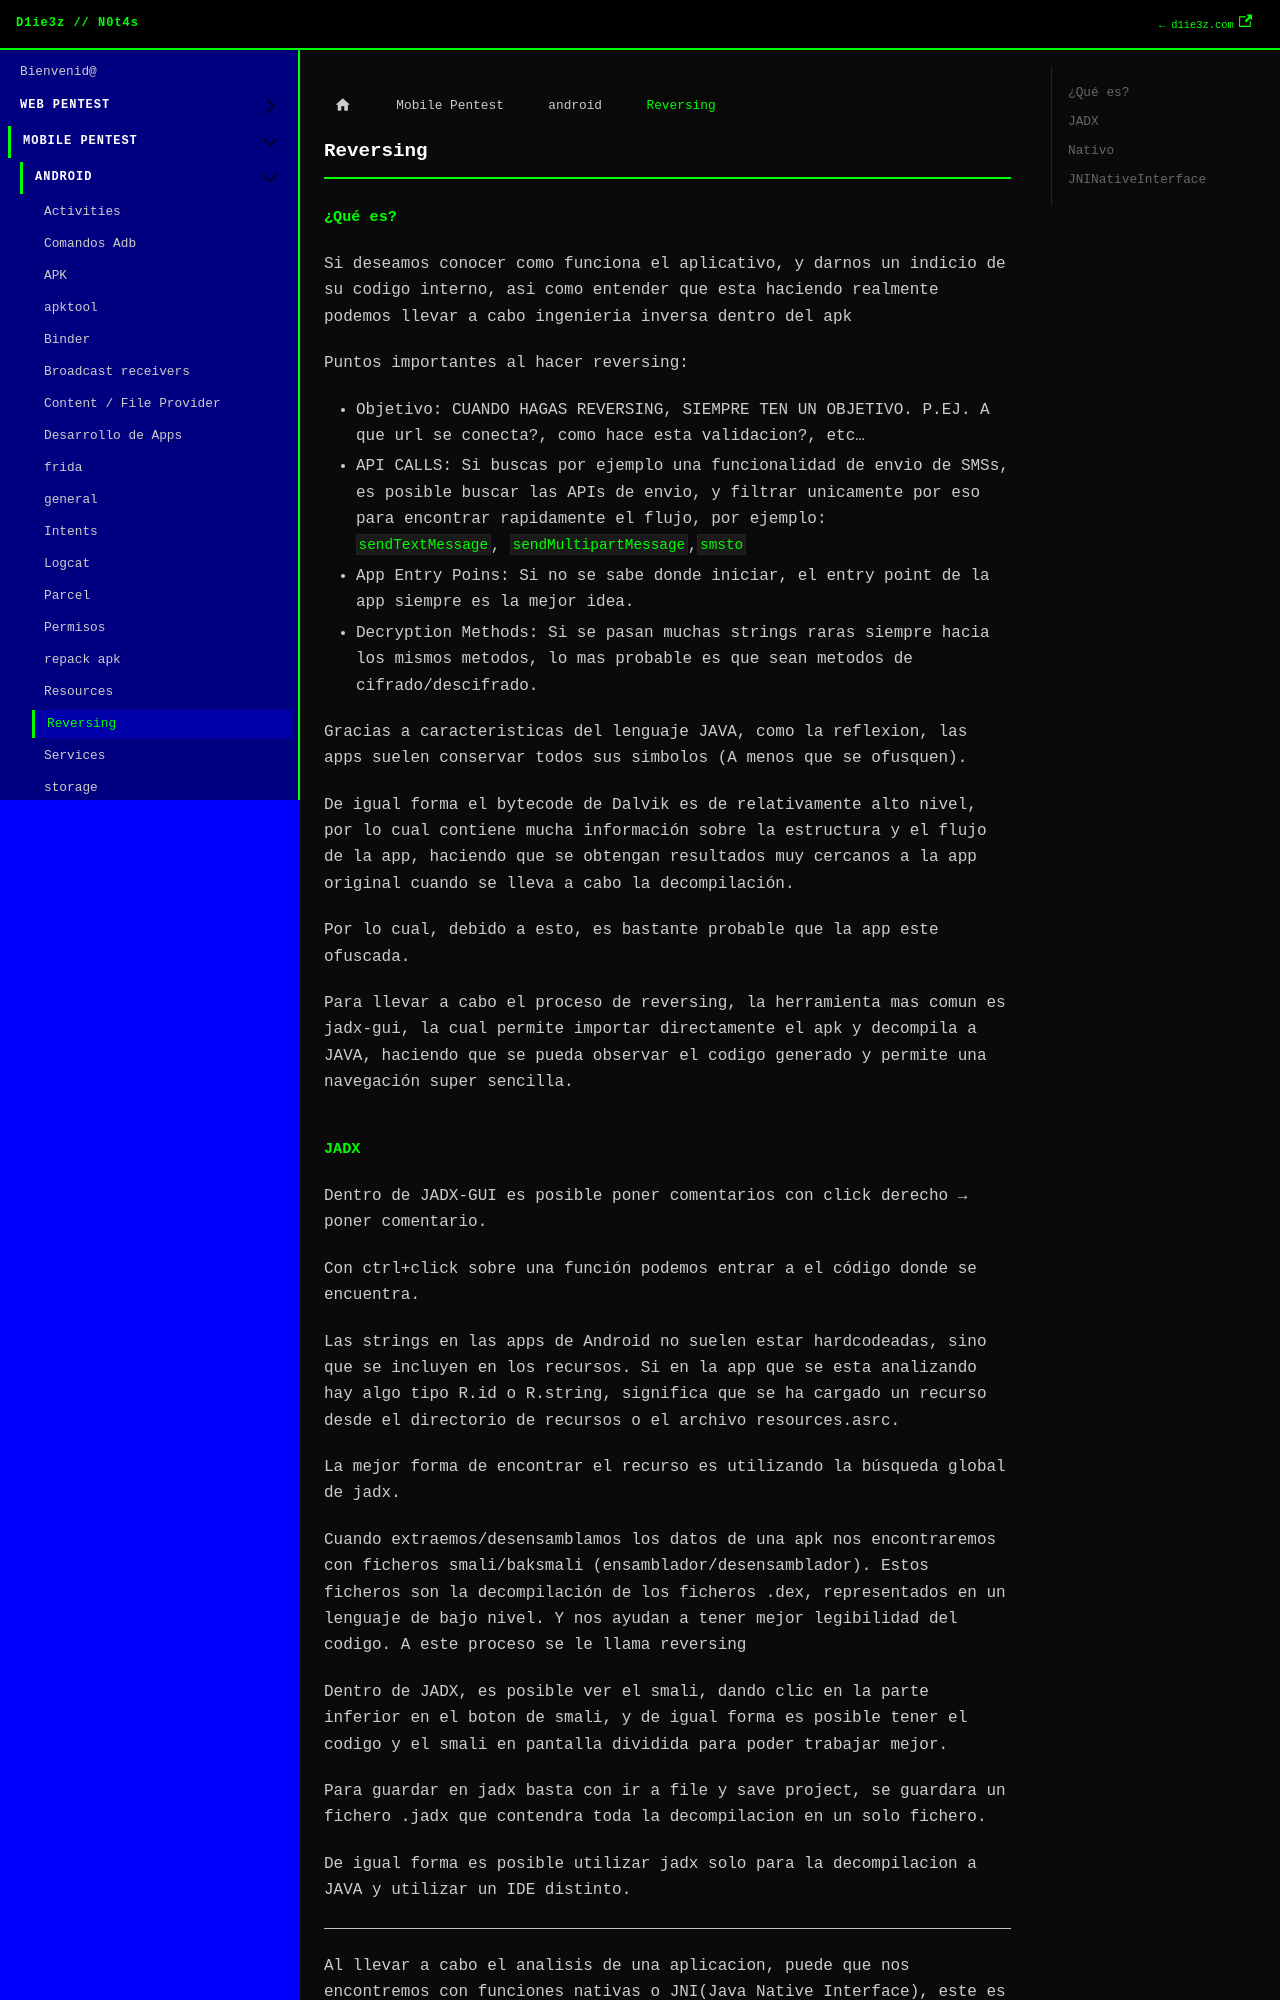

repository: D1ie3z/notes · page: mobile/android/reversing.html · generator: docusaurus

---
title: Reversing
sidebar_position: 1
---
## ¿Qué es?
Si deseamos conocer como funciona el aplicativo, y darnos un indicio de su codigo interno, asi como entender que esta haciendo realmente podemos llevar a cabo ingenieria inversa dentro del apk

Puntos importantes al hacer reversing:

- Objetivo: CUANDO HAGAS REVERSING, SIEMPRE TEN UN OBJETIVO.
P.EJ. A que url se conecta?, como hace esta validacion?, etc…
- API CALLS: Si buscas por ejemplo una funcionalidad de envio de SMSs, es posible buscar las APIs de envio, y filtrar unicamente por eso para encontrar rapidamente el flujo, por ejemplo: `sendTextMessage`, `sendMultipartMessage`,`smsto`
- App Entry Poins: Si no se sabe donde iniciar, el entry point de la app siempre es la mejor idea.
- Decryption Methods: Si se pasan muchas strings raras siempre hacia los mismos metodos, lo mas probable es que sean metodos de cifrado/descifrado.

Gracias a caracteristicas del lenguaje JAVA, como la reflexion, las apps suelen conservar todos sus simbolos (A menos que se ofusquen).

De igual forma el bytecode de Dalvik es de relativamente alto nivel, por lo cual contiene mucha información sobre la estructura y el flujo de la app, haciendo que se obtengan resultados muy cercanos a la app original cuando se lleva a cabo la decompilación.

Por lo cual, debido a esto, es bastante probable que la app este ofuscada.

Para llevar a cabo el proceso de reversing, la herramienta mas comun es jadx-gui, la cual permite importar directamente el apk y decompila a JAVA, haciendo que se pueda observar el codigo generado y permite una navegación super sencilla.
